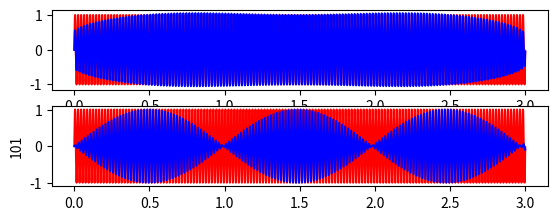

The matplotlib source for this figure:
import numpy as np
import matplotlib.pyplot as plt

signalFrec = 50
NC         = 30000
fsC        = 10000
tC         = np.arange(0,NC/fsC,1/fsC)
signalC    = np.sin(2*np.pi*signalFrec*tC)
fsD        = np.array([101])#,120,80,45])

fig        = plt.figure()
#signalC   = np.sin(2*np.pi*signalFrec*tC)+np.sin(2*np.pi*210*tC)

def sinc_interp(x, s, u):
    if len(x) != len(s):
        raise Exception('x and s must be the same length')
    ## Find the period
    T = s[1] - s[0]
    sincM = np.tile(u, (len(s), 1)) - np.tile(s[:, np.newaxis], (1, len(u)))
    y = np.dot(x, np.sinc(sincM/T))
    return y

def interpolate(Xn,B,tC):
    Xt=[]
    for t in tC:
        prom=0
        for n in range(len(Xn)):
           prom+=Xn[n]*np.sinc(2*B*t-n)
        Xt.append(prom)
    return Xt

for i in range(len(fsD)):
    contiAxe = fig.add_subplot(4,1,i+1)
    Xt=sinc_interp(signalC[::fsC//fsD[i]],tC[::fsC//fsD[i]],tC)

    #Xt=interpolate(signalC[::fsC//fsD[i]],fsD//2,tC)
    plt.plot(tC,signalC,'r-',tC,Xt,'b-')
    contiAxe = fig.add_subplot(4,1,i+2)
    plt.plot(tC,signalC,'r-',tC[::fsC//fsD[i]],signalC[::fsC//fsD[i]],'b-')
    contiAxe.set_ylabel(fsD[i])




plt.show()
